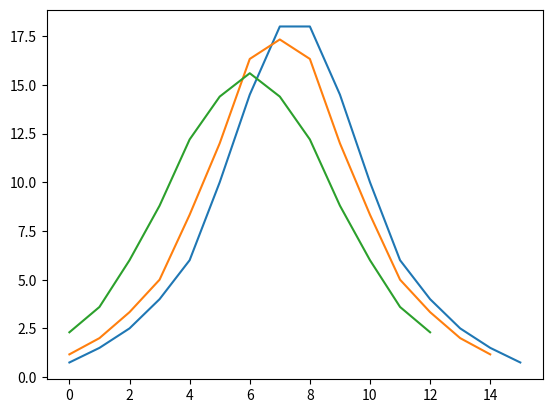

Recreate this plot in Python.
# for p in range(1, 11):
#     print(2 * p - 1)
# print('I am tired of printing numbers')

import scipy as sp
import numpy as np
import matplotlib.pyplot as plt

#
# jojo = np.array(range(0, 10, 1))
#
# for counter in range(1, 5):
#     jojo2 = counter * jojo
#     plt.subplot(2, 2, counter), plt.plot(jojo, jojo2, 'bd-')
#     plt.xlabel('stupid xlabel')
#     plt.ylabel('very stupid ylabel')
# else:
#     plt.show()  # draw plots
#     plt.savefig('niceplot.pdf', format='pdf')  # save plots
#     print('I am tired of drawing plots, I would like to drink')
# [redacted]
# here the for-loop stops

# computerbrands = ["apple", "hp", "Acer", "dell"]
#
# for brand in computerbrands:
#     print(brand)

rawdata = np.array([0.5, 1, 2, 3, 5, 7, 13, 16, 20, 16, 13, 7, 5, 3, 2, 1, 0.5])

meanarray = []
currentmean = 0
for i in range(0, len(rawdata) - 1):
    currentmean = np.mean(rawdata[i:i + 2])
    meanarray.append(currentmean)



### 2.3D
mean3array = []
currentMean = 0
for x in range(0, len(rawdata) - 2):
    currentMean = np.mean(rawdata[x:x + 3])
    mean3array.append(currentMean)

### 2.3E
mean5array = []
currentMean = 0
for x in range(0, len(rawdata) - 4):
    currentMean = np.mean(rawdata[x:x + 5])
    mean5array.append(currentMean)

xvalue1 = [0, 0.5, 1, 2, 4, 6, 8, 10, 12, 13, 14, 15, 16, 18, 19, 20]
yvalue1 = meanarray

plt.plot(yvalue1)

xvalue2 = xvalue1
yvalue2 = mean3array

plt.plot(yvalue2)

xvalue3 = xvalue1
yvalue3 = mean5array

plt.plot(yvalue3)
plt.show()
